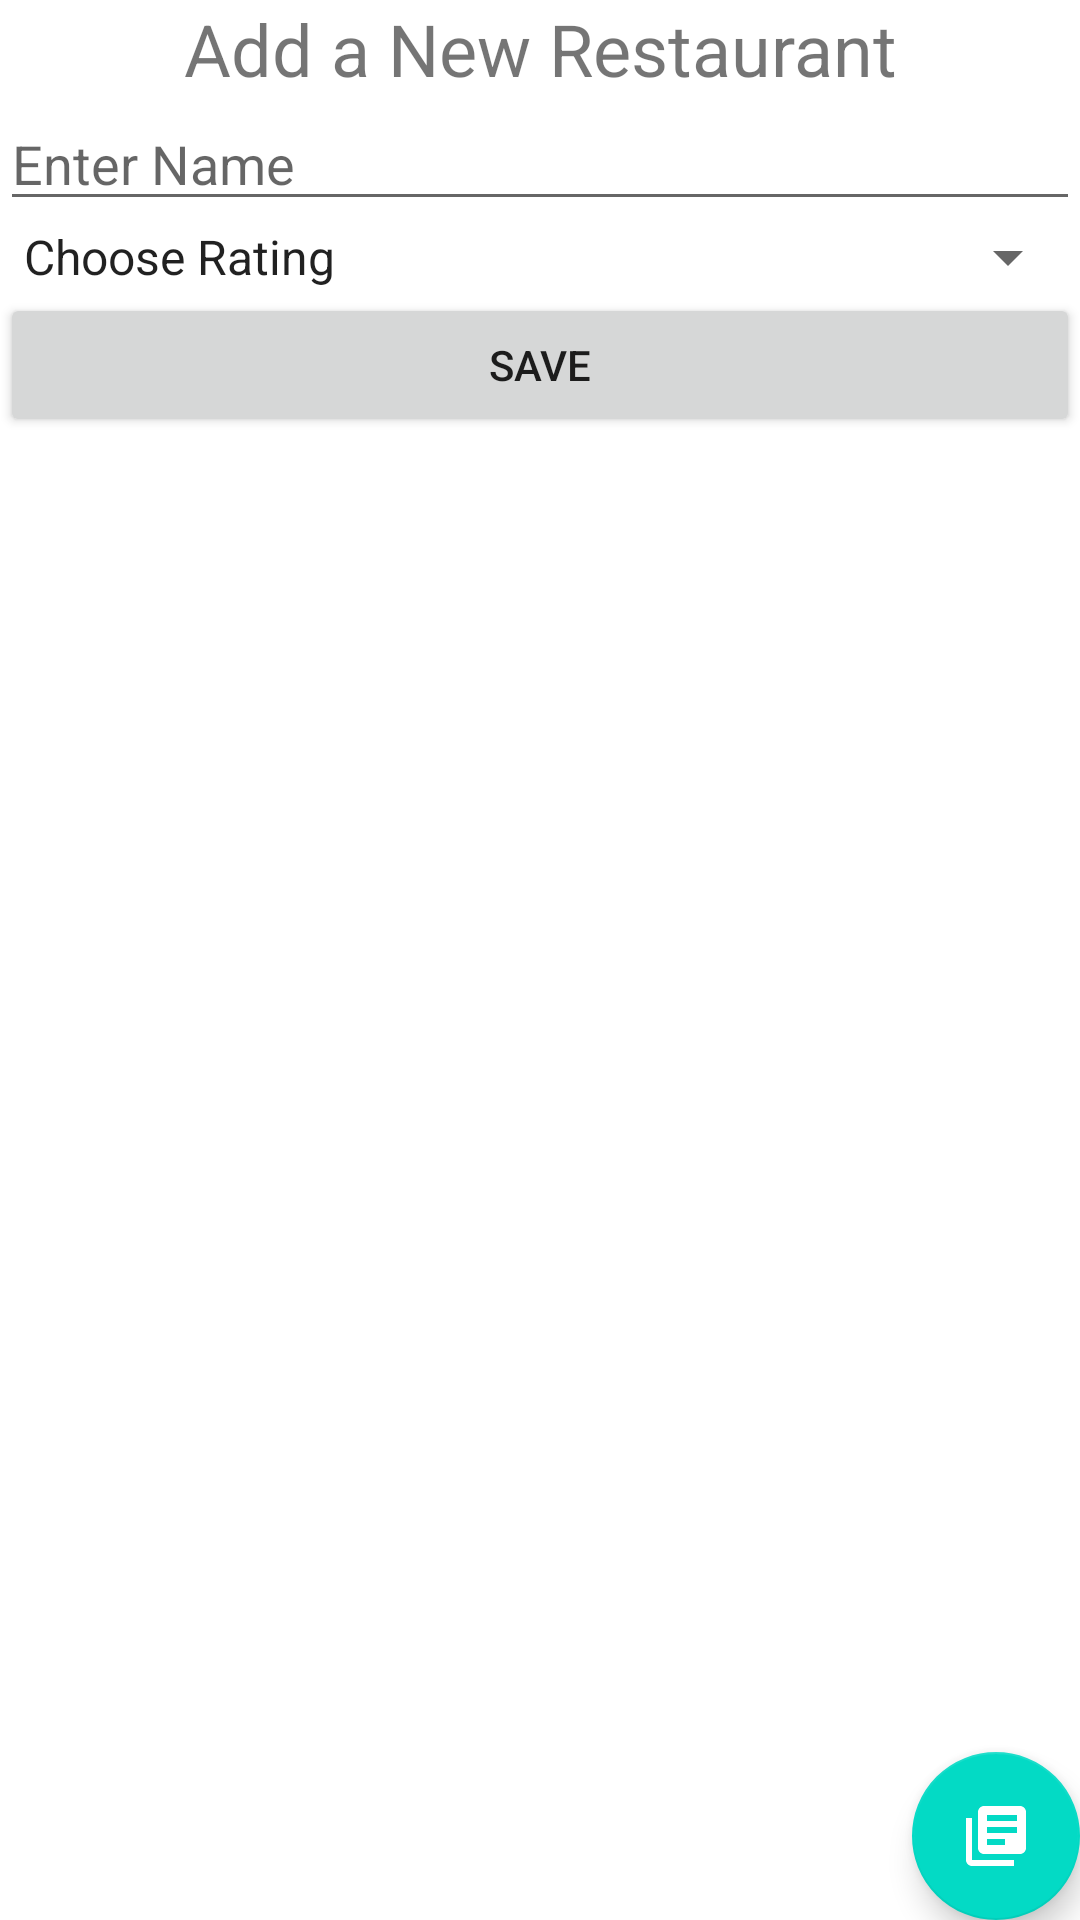

Reconstruct the res/layout file that produces this screen, plus the resources it refers to.
<!-- AndroidManifest.xml: application theme Theme.RestoRater -->
<!-- res/layout/activity_main.xml -->
<?xml version="1.0" encoding="utf-8"?>
<androidx.constraintlayout.widget.ConstraintLayout xmlns:android="http://schemas.android.com/apk/res/android"
    xmlns:app="http://schemas.android.com/apk/res-auto"
    xmlns:tools="http://schemas.android.com/tools"
    android:layout_width="match_parent"
    android:layout_height="match_parent"
    tools:context=".MainActivity">

    <TextView
        android:layout_width="wrap_content"
        android:layout_height="wrap_content"
        app:layout_constraintTop_toTopOf="parent"
        android:id="@+id/headingTextView"
        app:layout_constraintStart_toStartOf="parent"
        app:layout_constraintEnd_toEndOf="parent"
        android:text="@string/add_restaurant"
        android:textSize="@dimen/heading" />

    <EditText
        android:id="@+id/nameEditText"
        android:layout_width="0dp"
        android:layout_height="wrap_content"
        app:layout_constraintLeft_toLeftOf="parent"
        app:layout_constraintRight_toRightOf="parent"
        app:layout_constraintTop_toBottomOf="@id/headingTextView"
        android:hint="Enter Name" />

    <Spinner
        android:layout_width="match_parent"
        android:layout_height="wrap_content"
        android:id="@+id/ratingSpinner"
        app:layout_constraintTop_toBottomOf="@id/nameEditText"
        app:layout_constraintLeft_toLeftOf="parent"
        app:layout_constraintRight_toRightOf="parent"
        android:entries="@array/ratings"></Spinner>

    <Button android:id="@+id/saveButton"
        android:layout_width="match_parent"
        android:layout_height="wrap_content"
        app:layout_constraintTop_toBottomOf="@id/ratingSpinner"
        app:layout_constraintStart_toStartOf="parent"
        app:layout_constraintEnd_toEndOf="parent"
        android:text="@string/save" />

    <com.google.android.material.floatingactionbutton.FloatingActionButton
        android:id="@+id/listFab"
        android:layout_width="wrap_content"
        android:layout_height="wrap_content"
        android:backgroundTint="@color/teal_200"
        android:src="@drawable/ic_baseline_library_books_24"
        app:tint="@color/white"
        app:layout_constraintBottom_toBottomOf="parent"
        app:layout_constraintEnd_toEndOf="parent" />

</androidx.constraintlayout.widget.ConstraintLayout>
<!-- resources referenced by this layout -->
<resources>
  <string-array name="ratings">
          <item>Choose Rating</item>
          <item>1</item>
          <item>2</item>
          <item>3</item>
          <item>4</item>
          <item>5</item>
      </string-array>
  <dimen name="heading">24sp</dimen>
  <!-- drawable ic_baseline_library_books_24 (drawable) -->
  <vector android:height="36dp" android:tint="#FFFFFF"
      android:viewportHeight="24" android:viewportWidth="24"
      android:width="36dp" xmlns:android="http://schemas.android.com/apk/res/android">
      <path android:fillColor="@android:color/white" android:pathData="M4,6L2,6v14c0,1.1 0.9,2 2,2h14v-2L4,20L4,6zM20,2L8,2c-1.1,0 -2,0.9 -2,2v12c0,1.1 0.9,2 2,2h12c1.1,0 2,-0.9 2,-2L22,4c0,-1.1 -0.9,-2 -2,-2zM19,11L9,11L9,9h10v2zM15,15L9,15v-2h6v2zM19,7L9,7L9,5h10v2z"/>
  </vector>
  <string name="add_restaurant">Add a New Restaurant</string>
  <string name="save">Save</string>
  <style name="Theme.RestoRater" parent="Theme.MaterialComponents.DayNight.DarkActionBar">
          
          <item name="colorPrimary">@color/purple_500</item>
          <item name="colorPrimaryVariant">@color/purple_700</item>
          <item name="colorOnPrimary">@color/white</item>
          
          <item name="colorSecondary">@color/teal_200</item>
          <item name="colorSecondaryVariant">@color/teal_700</item>
          <item name="colorOnSecondary">@color/black</item>
          
          <item name="android:statusBarColor" tools:targetApi="l">?attr/colorPrimaryVariant</item>
          
      </style>
  <!-- not gathered from this repository: default colours our renderer supplied (Android Studio template values) -->
  <color name="purple_500">#FF6200EE</color>
  <color name="purple_700">#FF3700B3</color>
  <color name="teal_200">#FF03DAC5</color>
  <color name="teal_700">#FF018786</color>
  <color name="black">#FF000000</color>
  <color name="white">#FFFFFFFF</color>
</resources>
